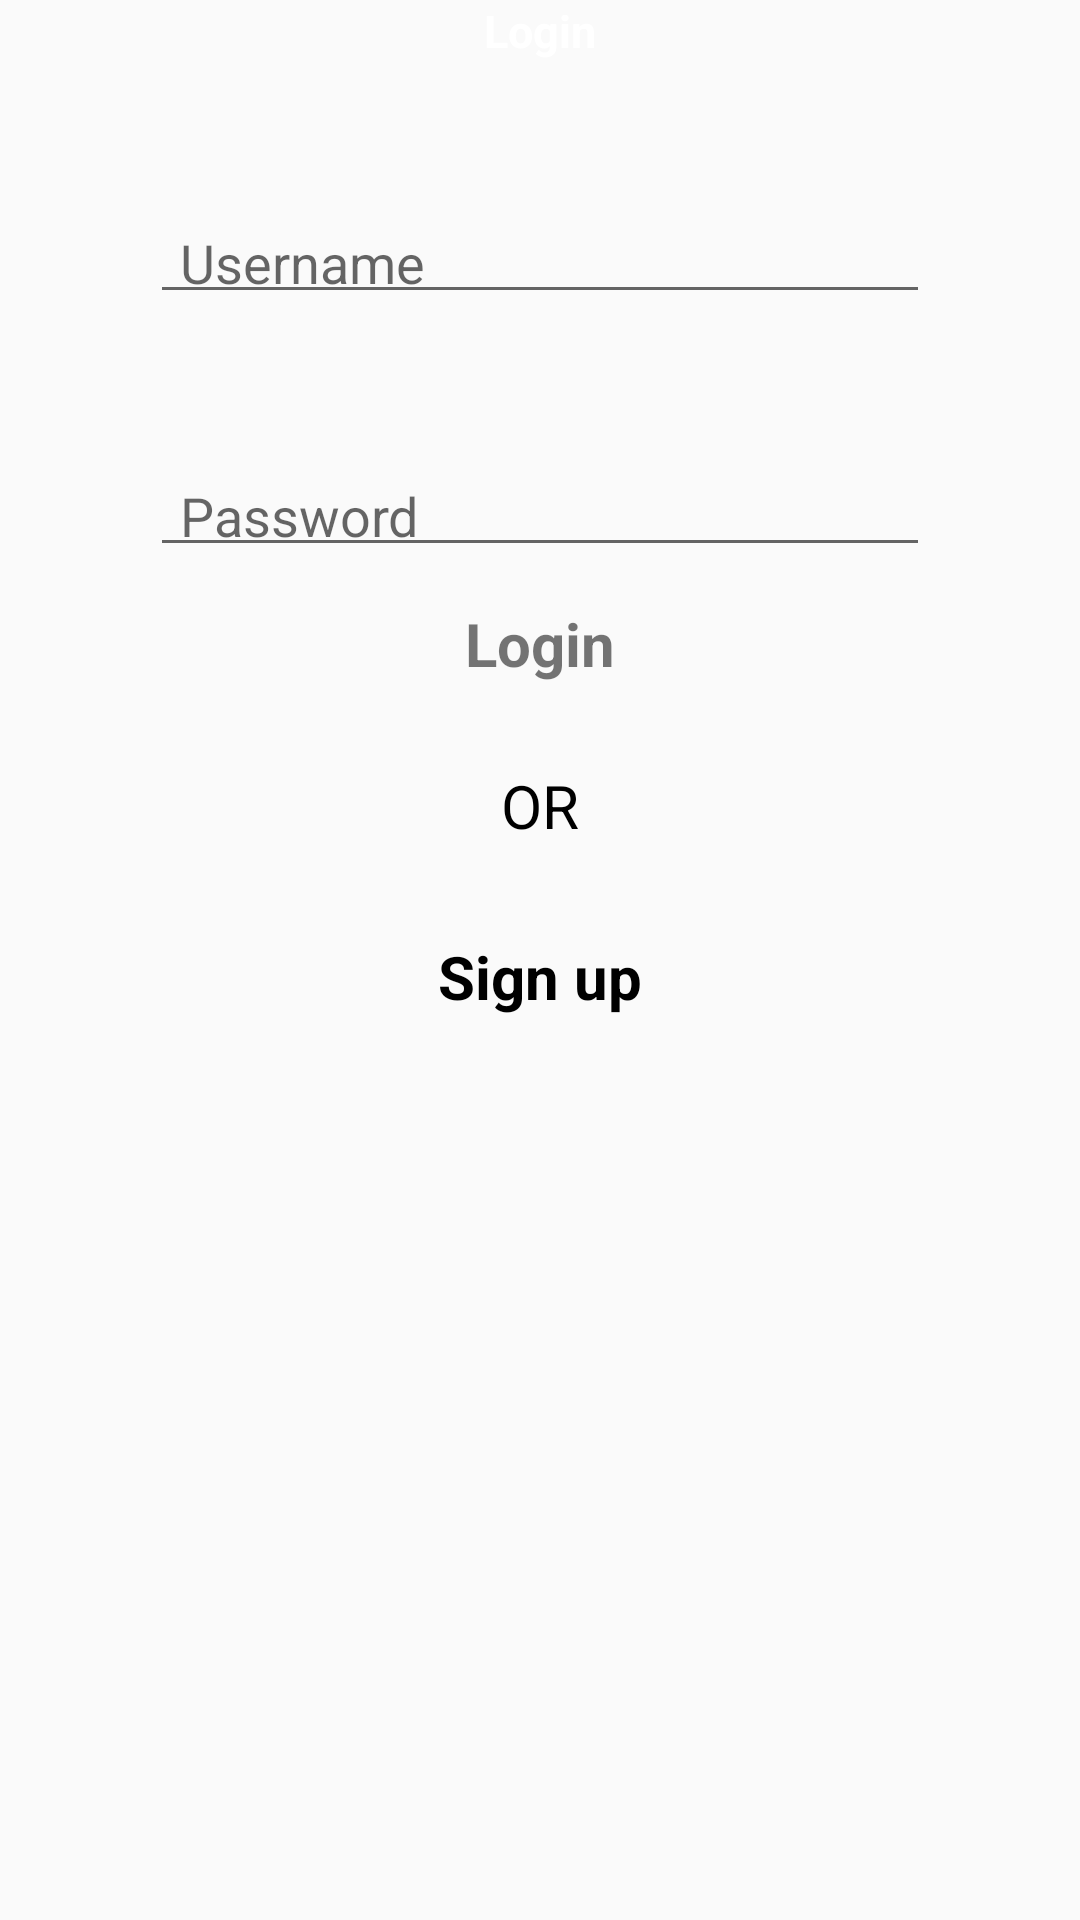

The Android layout XML behind this screen, and the referenced resources:
<!-- AndroidManifest.xml: application theme Theme.Design.Light.NoActionBar -->
<!-- res/layout/activity_login.xml -->
<?xml version="1.0" encoding="utf-8"?>
<androidx.constraintlayout.widget.ConstraintLayout
    xmlns:android="http://schemas.android.com/apk/res/android"
    xmlns:app="http://schemas.android.com/apk/res-auto"
    xmlns:tools="http://schemas.android.com/tools"
    android:layout_width="match_parent"
    android:layout_height="match_parent"
    tools:context=".activities.LoginActivity">


    <TextView
        android:id="@+id/textView"
        android:layout_width="match_parent"
        android:layout_height="wrap_content"
        android:text="Login"
        android:textAlignment="center"
        android:textSize="15dp"
        android:textColor="@color/white"
        android:textStyle="bold"
        app:layout_constraintEnd_toEndOf="parent"
        app:layout_constraintStart_toStartOf="parent"
        app:layout_constraintTop_toTopOf="parent"
        android:gravity="center_horizontal" />


    <TextView
        android:id="@+id/tv_login"
        android:layout_width="wrap_content"
        android:layout_height="wrap_content"
        android:layout_marginTop="10dp"
        android:paddingHorizontal="20dp"
        android:paddingVertical="2dp"
        android:text="Login"
        android:textSize="20sp"
        android:textStyle="bold"
        app:layout_constraintEnd_toEndOf="parent"
        app:layout_constraintStart_toStartOf="parent"
        app:layout_constraintTop_toBottomOf="@+id/et_password" />

    <EditText
        android:id="@+id/et_student_id"
        android:layout_width="0dp"
        android:layout_height="wrap_content"
        android:layout_margin="50dp"
        android:hint="Username"
        android:inputType="textPersonName"
        android:paddingHorizontal="10dp"
        android:paddingVertical="5dp"
        app:layout_constraintEnd_toEndOf="parent"
        app:layout_constraintStart_toStartOf="parent"
        app:layout_constraintTop_toBottomOf="@+id/textView" />

    <EditText
        android:id="@+id/et_password"
        android:layout_width="0dp"
        android:layout_height="wrap_content"
        android:layout_margin="50dp"
        android:hint="Password"
        android:inputType="textPassword"
        android:paddingHorizontal="10dp"
        android:paddingVertical="5dp"
        app:layout_constraintEnd_toEndOf="parent"
        app:layout_constraintStart_toStartOf="parent"
        app:layout_constraintTop_toBottomOf="@+id/et_student_id" />

    <TextView
        android:id="@+id/or"
        android:layout_width="wrap_content"
        android:layout_height="wrap_content"
        android:layout_marginTop="20dp"
        android:paddingHorizontal="20dp"
        android:paddingVertical="5dp"
        android:text="OR"
        android:textColor="@color/black"
        android:textSize="20sp"
        app:layout_constraintEnd_toEndOf="parent"
        app:layout_constraintStart_toStartOf="parent"
        app:layout_constraintTop_toBottomOf="@+id/tv_login" />

    <TextView
        android:id="@+id/tv_sign_up"
        android:layout_width="wrap_content"
        android:layout_height="wrap_content"
        android:layout_marginTop="20dp"
        android:paddingHorizontal="20dp"
        android:paddingVertical="5dp"
        android:text="Sign up"
        android:textSize="20sp"
        android:textColor="@color/black"
        android:textStyle="bold"
        app:layout_constraintEnd_toEndOf="parent"
        app:layout_constraintStart_toStartOf="parent"
        app:layout_constraintTop_toBottomOf="@+id/or" />
</androidx.constraintlayout.widget.ConstraintLayout>
<!-- resources referenced by this layout -->
<resources>
  <color name="black">#000000</color>
  <color name="white">#FFFFFF</color>
</resources>
